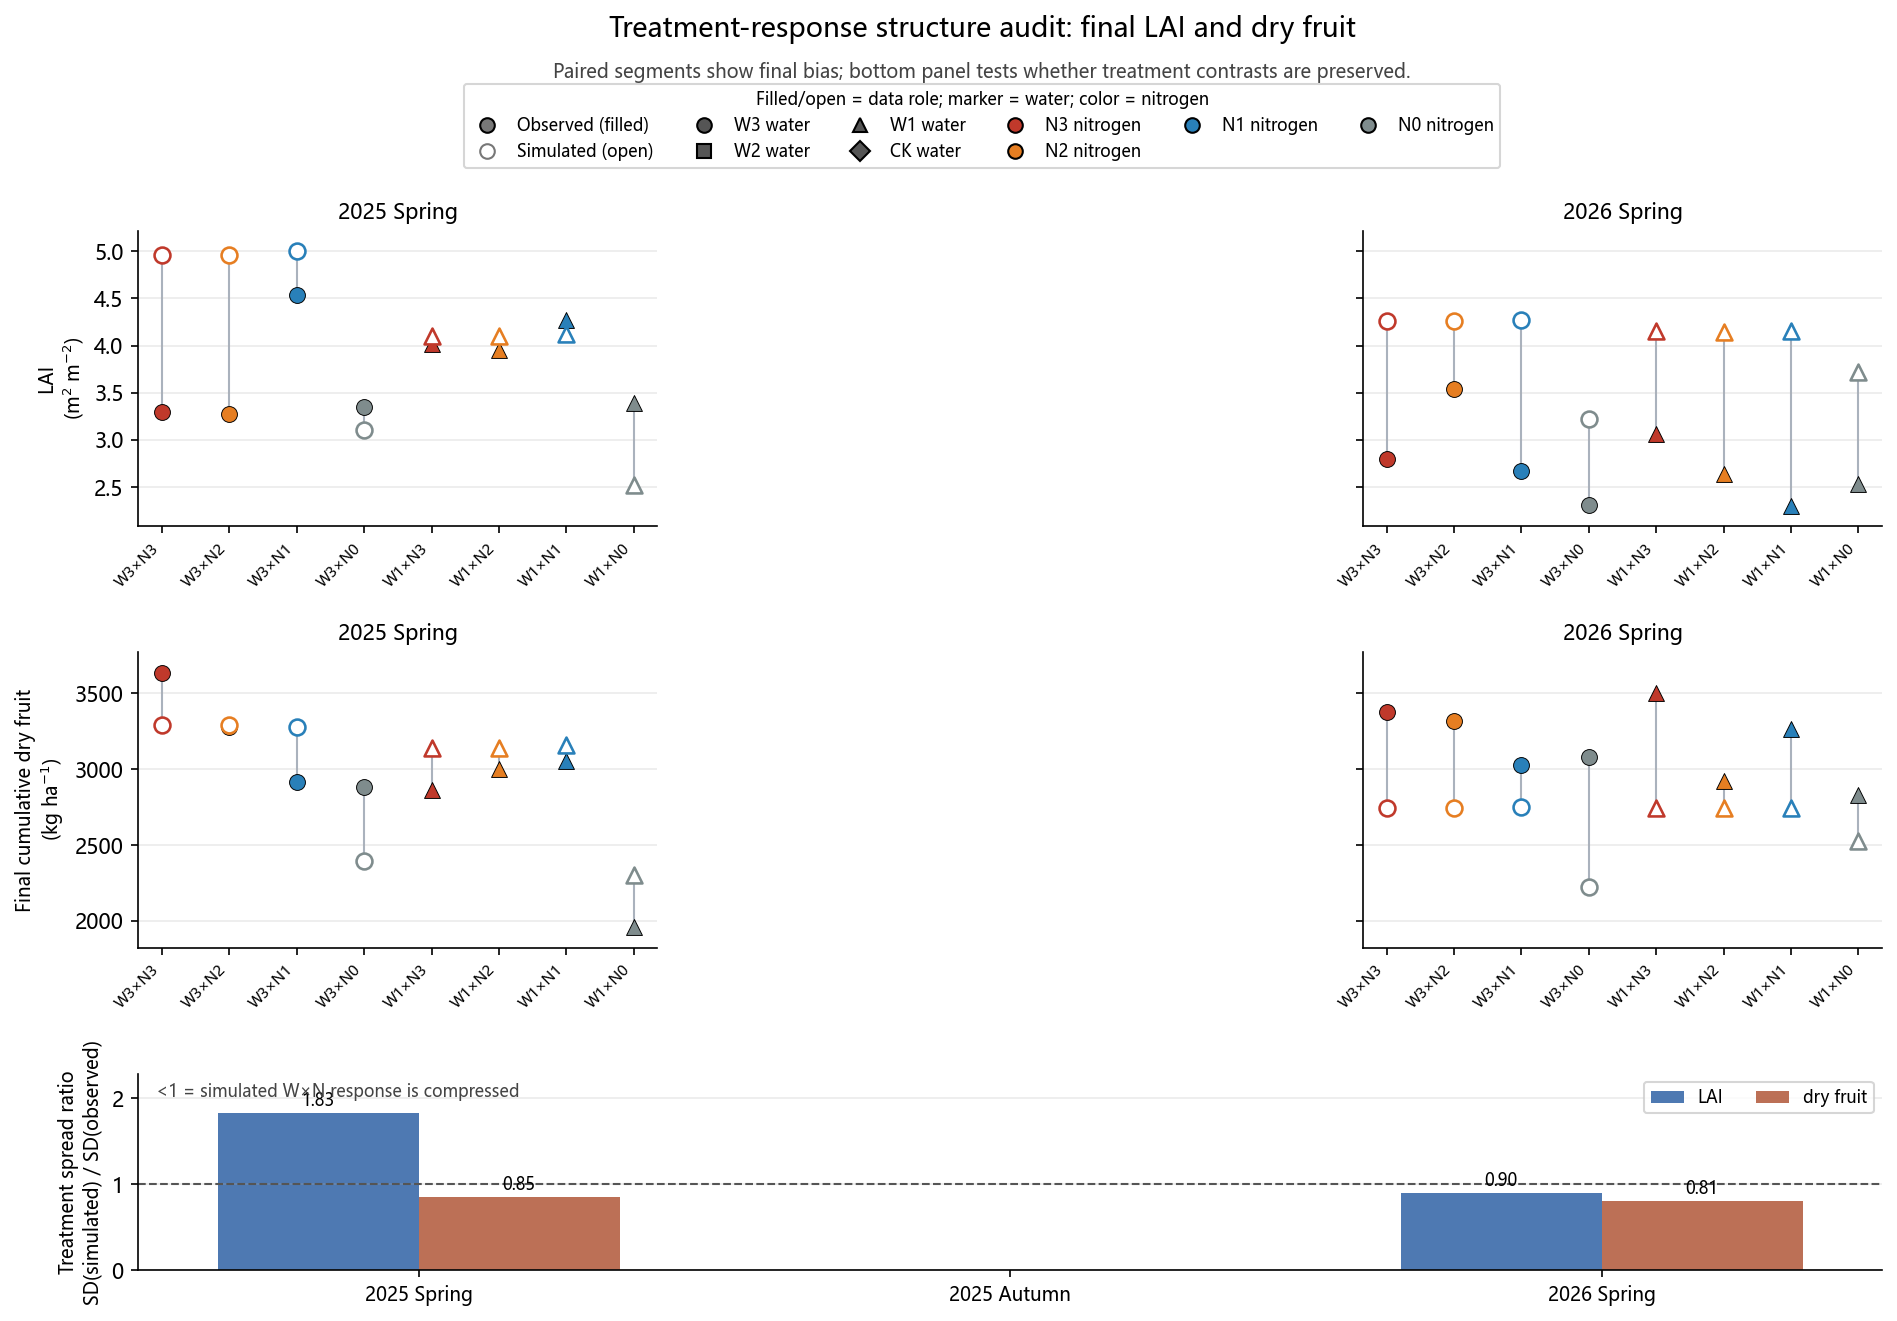

The data file committed next to this chart (first rows):
season, response, n_treatments, observed_sd, simulated_sd, spread_ratio_sim_over_obs, observed_range, simulated_range, mean_bias_sim_minus_obs
25SP, LAID, 8, 0.4974, 0.91, 1.829, 1.263, 2.484, 0.3473
26SP, LAID, 8, 0.4125, 0.3694, 0.8956, 1.243, 1.046, 1.291
25SP, DRY_CUM, 8, 477, 407.1, 0.8534, 1679, 987.7, 50.96
26SP, DRY_CUM, 8, 234.9, 189.6, 0.807, 671.0, 526.1, -513
